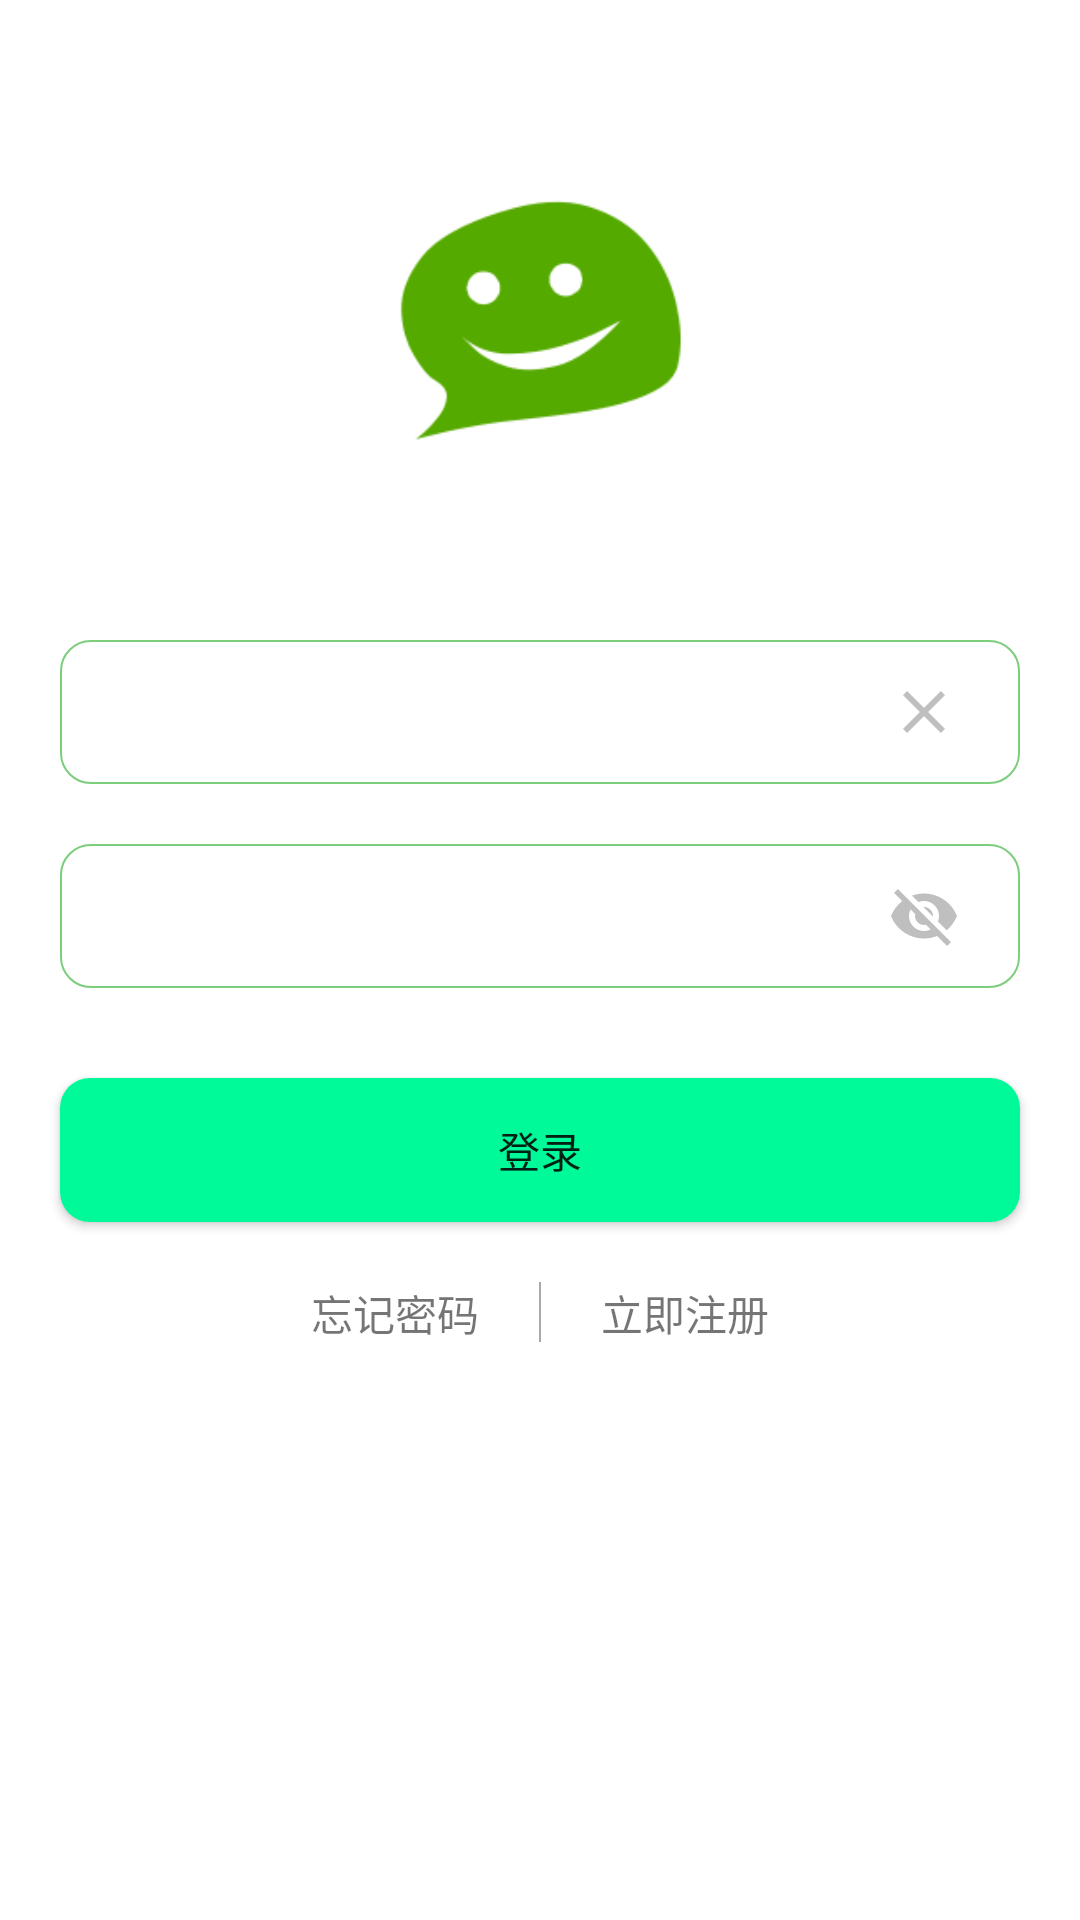

Here is an Android app screen rendered from its layout file. Give the layout XML and the strings, colors and styles it references.
<!-- AndroidManifest.xml: application theme AppTheme -->
<!-- res/layout/activity_login.xml -->
<?xml version="1.0" encoding="utf-8"?>
<LinearLayout xmlns:android="http://schemas.android.com/apk/res/android"
    android:layout_width="match_parent"
    android:layout_height="match_parent"
    android:orientation="vertical"
    android:background="#ffffff">

    <RelativeLayout
        android:layout_width="match_parent"
        android:layout_height="0dp"
        android:layout_weight="1">
        <ImageView
            android:layout_width="150dp"
            android:layout_height="150dp"
            android:src="@drawable/smileface"
            android:scaleType="fitCenter"
            android:layout_centerInParent="true" />
    </RelativeLayout>

    <LinearLayout
        android:layout_width="match_parent"
        android:layout_height="0dp"
        android:layout_weight="2"
        android:orientation="vertical"
        >
        <EditText
            android:id="@+id/account"
            android:layout_width="match_parent"
            android:layout_height="48dp"
            android:layout_marginBottom="20dp"
            android:layout_marginLeft="20dp"
            android:layout_marginRight="20dp"
            android:background="@drawable/rounded_edittext"
            android:drawableLeft="@drawable/ic_perm_identity_black_24dp"
            android:paddingLeft="20dp"
            android:drawablePadding="20dp"
            android:drawableRight="@drawable/ic_clear_black_24dp"
            android:paddingRight="20dp"/>


        <EditText
            android:id="@+id/password"
            android:layout_width="match_parent"
            android:layout_height="48dp"
            android:layout_marginLeft="20dp"
            android:layout_marginRight="20dp"
            android:layout_marginBottom="30dp"
            android:background="@drawable/rounded_edittext"
            android:drawableLeft="@drawable/ic_lock_outline_black_24dp"
            android:paddingLeft="20dp"
            android:drawablePadding="20dp"
            android:drawableRight="@drawable/ic_visibility_off_black_24dp"
            android:paddingRight="20dp"/>



        <Button
            android:id="@+id/login_button"
            android:layout_width="match_parent"
            android:layout_height="wrap_content"
            android:layout_marginRight="20dp"
            android:layout_marginLeft="20dp"
            android:background="@drawable/rounded_button"
            android:text="@string/sign_in" />

        <RelativeLayout
            android:layout_width="match_parent"
            android:layout_marginTop="20dp"
            android:layout_height="20dp"
            android:orientation="horizontal">
            <View
                android:id="@+id/view1"
                android:layout_width="0.5dp"
                android:layout_height="fill_parent"
                android:layout_centerInParent="true"
                android:background="#A9A9A9" />
            <TextView
                android:id="@+id/forget_textView"
                android:layout_width="wrap_content"
                android:layout_height="wrap_content"
                android:layout_weight="1"
                android:text="忘记密码"
                android:layout_marginRight="20dp"
                android:layout_toLeftOf="@+id/view1"/>

            <TextView
                android:id="@+id/register_textView"
                android:layout_width="wrap_content"
                android:layout_height="wrap_content"
                android:layout_weight="1"
                android:text="立即注册"
                android:layout_marginLeft="20dp"
                android:layout_toRightOf="@+id/view1"/>
        </RelativeLayout>
    </LinearLayout>
</LinearLayout>
<!-- resources referenced by this layout -->
<resources>
  <!-- drawable ic_clear_black_24dp (drawable) -->
  <vector android:alpha="0.25" android:height="24dp"
      android:viewportHeight="24.0" android:viewportWidth="24.0"
      android:width="24dp" xmlns:android="http://schemas.android.com/apk/res/android">
      <path android:fillColor="#FF000000" android:pathData="M19,6.41L17.59,5 12,10.59 6.41,5 5,6.41 10.59,12 5,17.59 6.41,19 12,13.41 17.59,19 19,17.59 13.41,12z"/>
  </vector>
  <!-- drawable ic_visibility_off_black_24dp (drawable) -->
  <vector android:alpha="0.25" android:height="24dp"
      android:viewportHeight="24.0" android:viewportWidth="24.0"
      android:width="24dp" xmlns:android="http://schemas.android.com/apk/res/android">
      <path android:fillColor="#FF000000" android:pathData="M12,7c2.76,0 5,2.24 5,5 0,0.65 -0.13,1.26 -0.36,1.83l2.92,2.92c1.51,-1.26 2.7,-2.89 3.43,-4.75 -1.73,-4.39 -6,-7.5 -11,-7.5 -1.4,0 -2.74,0.25 -3.98,0.7l2.16,2.16C10.74,7.13 11.35,7 12,7zM2,4.27l2.28,2.28 0.46,0.46C3.08,8.3 1.78,10.02 1,12c1.73,4.39 6,7.5 11,7.5 1.55,0 3.03,-0.3 4.38,-0.84l0.42,0.42L19.73,22 21,20.73 3.27,3 2,4.27zM7.53,9.8l1.55,1.55c-0.05,0.21 -0.08,0.43 -0.08,0.65 0,1.66 1.34,3 3,3 0.22,0 0.44,-0.03 0.65,-0.08l1.55,1.55c-0.67,0.33 -1.41,0.53 -2.2,0.53 -2.76,0 -5,-2.24 -5,-5 0,-0.79 0.2,-1.53 0.53,-2.2zM11.84,9.02l3.15,3.15 0.02,-0.16c0,-1.66 -1.34,-3 -3,-3l-0.17,0.01z"/>
  </vector>
  <!-- drawable rounded_button (drawable) -->
  <?xml version="1.0" encoding="utf-8"?>
  <shape xmlns:android="http://schemas.android.com/apk/res/android"
      android:padding="10dp"
      android:shape="rectangle" >
  
      <solid android:color="@color/colorRoundedButton" />
  
      <corners
          android:bottomLeftRadius="10dp"
          android:bottomRightRadius="10dp"
          android:topLeftRadius="10dp"
          android:topRightRadius="10dp" />
  
  </shape>
  <!-- drawable rounded_edittext (drawable) -->
  <?xml version="1.0" encoding="utf-8"?>
  <shape xmlns:android="http://schemas.android.com/apk/res/android"
  
      android:shape="rectangle" >
  
      <solid android:color="#ffffff" />
      <stroke
          android:width="0.5dp"
          android:color="@color/colorRoundedEditText" />
      <corners
          android:bottomLeftRadius="10dp"
          android:bottomRightRadius="10dp"
          android:topLeftRadius="10dp"
          android:topRightRadius="10dp" />
  
  </shape>
  <!-- drawable smileface: png bitmap (drawable, 262913 bytes) -->
  <string name="sign_in">登录</string>
  <style name="AppTheme" parent="Theme.AppCompat.Light.NoActionBar">
          
  		
  		
  		<item name="colorPrimary">@color/colorPrimary</item>
  		<item name="colorPrimaryDark">@color/colorPrimaryDark</item>
  		<item name="colorAccent">@color/colorAccent</item>
  	</style>
  <color name="colorRoundedButton">#00FA9A</color>
  <color name="colorRoundedEditText">#7CCD7C</color>
  <color name="colorPrimary">#fff</color>
  <color name="colorPrimaryDark">#fff</color>
  <color name="colorAccent">#FF4081</color>
</resources>
